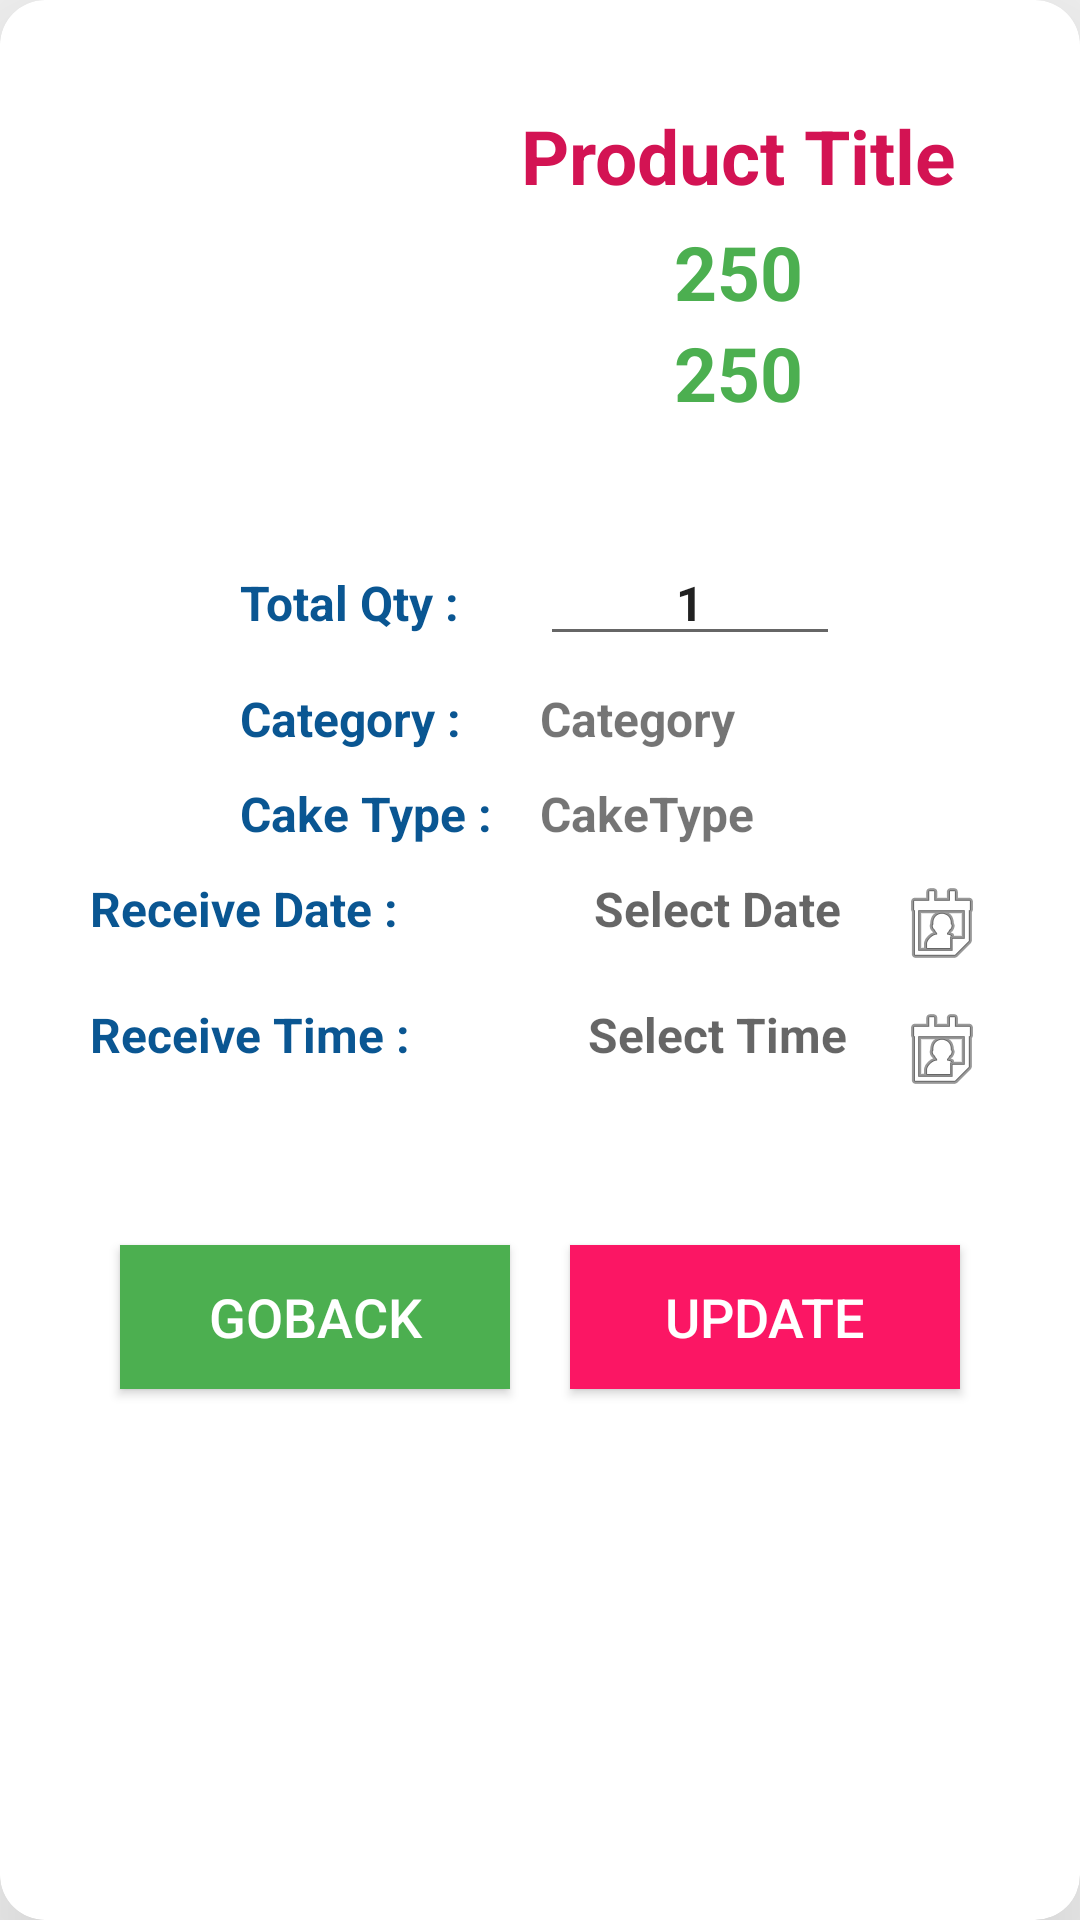

Here is an Android app screen rendered from its layout file. Give the layout XML and the strings, colors and styles it references.
<!-- AndroidManifest.xml: application theme AppTheme -->
<!-- res/layout/edit_cart_item.xml -->
<?xml version="1.0" encoding="utf-8"?>
<androidx.cardview.widget.CardView xmlns:android="http://schemas.android.com/apk/res/android"
    xmlns:app="http://schemas.android.com/apk/res-auto"
    android:id="@+id/editsingleproduct"
    android:layout_width="match_parent"
    android:layout_height="wrap_content"
    android:layout_gravity="center"
    android:padding="10dp"
    app:cardCornerRadius="15dp"
    app:cardElevation="45dp">
    <ScrollView
        android:layout_width="match_parent"
        android:layout_height="match_parent"
        android:scrollbarStyle="outsideOverlay">
        <LinearLayout
            android:layout_width="match_parent"
            android:layout_height="match_parent"
            android:layout_margin="30dp"
            android:orientation="vertical"
            >

            <LinearLayout
                android:layout_width="match_parent"
                android:layout_height="wrap_content"
                android:layout_gravity="center"
                android:gravity="center"
                android:orientation="vertical">
                <LinearLayout
                    android:layout_width="match_parent"
                    android:layout_height="wrap_content"
                    android:orientation="horizontal">
                    <ImageView
                        android:id="@+id/imgnewproduct"
                        android:layout_width="0dp"
                        android:layout_height="120dp"
                        android:layout_weight="0.4"
                        android:src="@mipmap/ic_launcher_round"
                        android:layout_margin="10dp"/>
                    <LinearLayout
                        android:layout_width="0dp"
                        android:layout_height="wrap_content"
                        android:layout_weight="0.6"
                        android:orientation="vertical">
                        <TextView
                            android:id="@+id/txtProductName"
                            android:layout_width="match_parent"
                            android:layout_height="wrap_content"
                            android:layout_weight="0.6"
                            android:layout_margin="5dp"
                            android:textStyle="bold"
                            android:textAlignment="center"
                            android:text="Product Title"
                            android:textColor="?attr/colorPrimaryDark"
                            android:textSize="@dimen/product_title_size"
                            />
                        <TextView
                            android:id="@+id/txtproductweight"
                            android:layout_width="match_parent"
                            android:layout_height="wrap_content"
                            android:textStyle="bold"
                            android:textAlignment="center"
                            android:text="250"
                            android:textColor="?attr/colorAccent"
                            android:textSize="@dimen/product_title_size"
                            />
                        <TextView
                            android:id="@+id/txtRate"
                            android:layout_width="match_parent"
                            android:layout_height="wrap_content"
                            android:textStyle="bold"
                            android:textAlignment="center"
                            android:text="250"
                            android:textColor="?attr/colorAccent"
                            android:textSize="@dimen/product_title_size"
                            />


                    </LinearLayout>


                </LinearLayout>
                <LinearLayout
                    android:layout_width="match_parent"
                    android:layout_height="wrap_content"
                    android:orientation="horizontal"
                    android:paddingLeft="50dp"
                    android:paddingRight="50dp"
                    android:paddingTop="10dp">
                    <TextView
                        android:layout_width="0dp"
                        android:layout_height="wrap_content"
                        android:layout_weight="0.5"
                        android:text="Total Qty : "
                        android:textStyle="bold"

                        android:textSize="@dimen/product_text_size"
                        android:textColor="@color/colorAdminPrimaryDark"/>
                    <EditText
                        android:id="@+id/edtProductQty"
                        android:layout_width="0dp"
                        android:layout_height="wrap_content"
                        android:layout_weight="0.5"
                        android:textStyle="bold"
                        android:inputType="number"
                        android:text="1"
                        android:textAlignment="center"
                        android:textSize="@dimen/product_text_size" />
                </LinearLayout>
                <LinearLayout
                    android:layout_width="match_parent"
                    android:layout_height="wrap_content"
                    android:orientation="horizontal"
                    android:paddingTop="10dp"
                    android:paddingLeft="50dp"
                    android:paddingRight="50dp">
                    <TextView
                        android:layout_width="0dp"
                        android:layout_height="wrap_content"
                        android:layout_weight="0.5"
                        android:text="Category : "
                        android:textStyle="bold"
                        android:textSize="@dimen/product_text_size"
                        android:textColor="@color/colorAdminPrimaryDark"/>
                    <TextView
                        android:id="@+id/txtCatName"
                        android:layout_width="0dp"
                        android:layout_height="wrap_content"
                        android:layout_weight="0.5"
                        android:textStyle="bold"
                        android:text="Category  "
                        android:textSize="@dimen/product_text_size" />
                </LinearLayout>
                <LinearLayout
                    android:layout_width="match_parent"
                    android:layout_height="wrap_content"
                    android:orientation="horizontal"
                    android:paddingLeft="50dp"
                    android:paddingRight="50dp"
                    android:paddingTop="10dp">
                    <TextView
                        android:layout_width="0dp"
                        android:layout_height="wrap_content"
                        android:layout_weight="0.5"
                        android:text="Cake Type : "
                        android:textStyle="bold"
                        android:textSize="@dimen/product_text_size"
                        android:textColor="@color/colorAdminPrimaryDark"/>
                    <TextView
                        android:id="@+id/txtCakeType"
                        android:layout_width="0dp"
                        android:layout_height="wrap_content"
                        android:layout_weight="0.5"
                        android:textStyle="bold"
                        android:text="CakeType  "
                        android:textSize="@dimen/product_text_size" />
                </LinearLayout>
                <LinearLayout
                    android:layout_width="match_parent"
                    android:layout_height="wrap_content"
                    android:orientation="horizontal"
                    android:paddingTop="10dp"
                    >
                    <TextView
                        android:layout_width="0dp"
                        android:layout_height="wrap_content"
                        android:layout_weight="0.5"
                        android:text="Receive Date : "
                        android:textStyle="bold"
                        android:textSize="@dimen/product_text_size"
                        android:textColor="@color/colorAdminPrimaryDark"/>
                    <TextView
                        android:id="@+id/txtreciveDate"
                        android:layout_width="0dp"
                        android:layout_height="wrap_content"
                        android:layout_weight="0.5"
                        android:textStyle="bold"
                        android:hint="Select Date"
                        android:drawableRight="@android:drawable/ic_menu_my_calendar"
                        android:textAlignment="center"
                        android:textSize="@dimen/product_text_size" />
                </LinearLayout>
                <LinearLayout
                    android:layout_width="match_parent"
                    android:layout_height="wrap_content"
                    android:orientation="horizontal"
                    android:paddingTop="10dp"
                    >
                    <TextView
                        android:layout_width="0dp"
                        android:layout_height="wrap_content"
                        android:layout_weight="0.5"
                        android:text="Receive Time : "
                        android:textStyle="bold"
                        android:textSize="@dimen/product_text_size"
                        android:textColor="@color/colorAdminPrimaryDark"/>
                    <TextView
                        android:id="@+id/txtreciveTime"
                        android:layout_width="0dp"
                        android:layout_height="wrap_content"
                        android:layout_weight="0.5"
                        android:textStyle="bold"
                        android:hint="Select Time"
                        android:drawableRight="@android:drawable/ic_menu_my_calendar"
                        android:textAlignment="center"
                        android:textSize="@dimen/product_text_size" />
                </LinearLayout>

                <TextView
                    android:id="@+id/txtProductDesc"
                    android:layout_width="match_parent"
                    android:layout_height="wrap_content" />


            </LinearLayout>


            <LinearLayout
                android:layout_width="match_parent"
                android:layout_height="wrap_content"
                android:layout_gravity="center"
                android:gravity="center"
                android:layout_marginTop="20dp">

                <Button
                    android:id="@+id/btnGoBack"
                    android:layout_width="0dp"
                    android:layout_height="wrap_content"
                    android:layout_gravity="center"
                    android:layout_margin="10dp"
                    android:layout_weight="0.5"
                    android:background="?attr/colorAccent"
                    android:padding="@dimen/nav_header_vertical_spacing"
                    android:text="GoBack"
                    android:textColor="#fff"
                    android:textSize="@dimen/button_size" />
                <Button
                    android:id="@+id/btnOrder"
                    android:layout_width="0dp"
                    android:layout_height="wrap_content"
                    android:layout_gravity="center"
                    android:layout_margin="10dp"
                    android:layout_weight="0.5"
                    android:background="?attr/colorPrimary"
                    android:padding="@dimen/nav_header_vertical_spacing"
                    android:text="Update"
                    android:textColor="#fff"
                    android:textSize="@dimen/button_size" />

            </LinearLayout>

        </LinearLayout>
    </ScrollView>
</androidx.cardview.widget.CardView>
<!-- resources referenced by this layout -->
<resources>
  <color name="colorAdminPrimaryDark">#0A5692</color>
  <dimen name="button_size">18sp</dimen>
  <dimen name="nav_header_vertical_spacing">8dp</dimen>
  <dimen name="product_text_size">16dp</dimen>
  <dimen name="product_title_size">25sp</dimen>
  <style name="AppTheme" parent="Theme.AppCompat.Light.NoActionBar">
          
          <item name="colorPrimary">@color/colorPrimary</item>
          <item name="colorPrimaryDark">@color/colorPrimaryDark</item>
          <item name="colorAccent">@color/colorAccent</item>
      </style>
  <color name="colorPrimary">#fb1664</color>
  <color name="colorPrimaryDark">#D31353</color>
  <color name="colorAccent">#4CAF50</color>
</resources>
